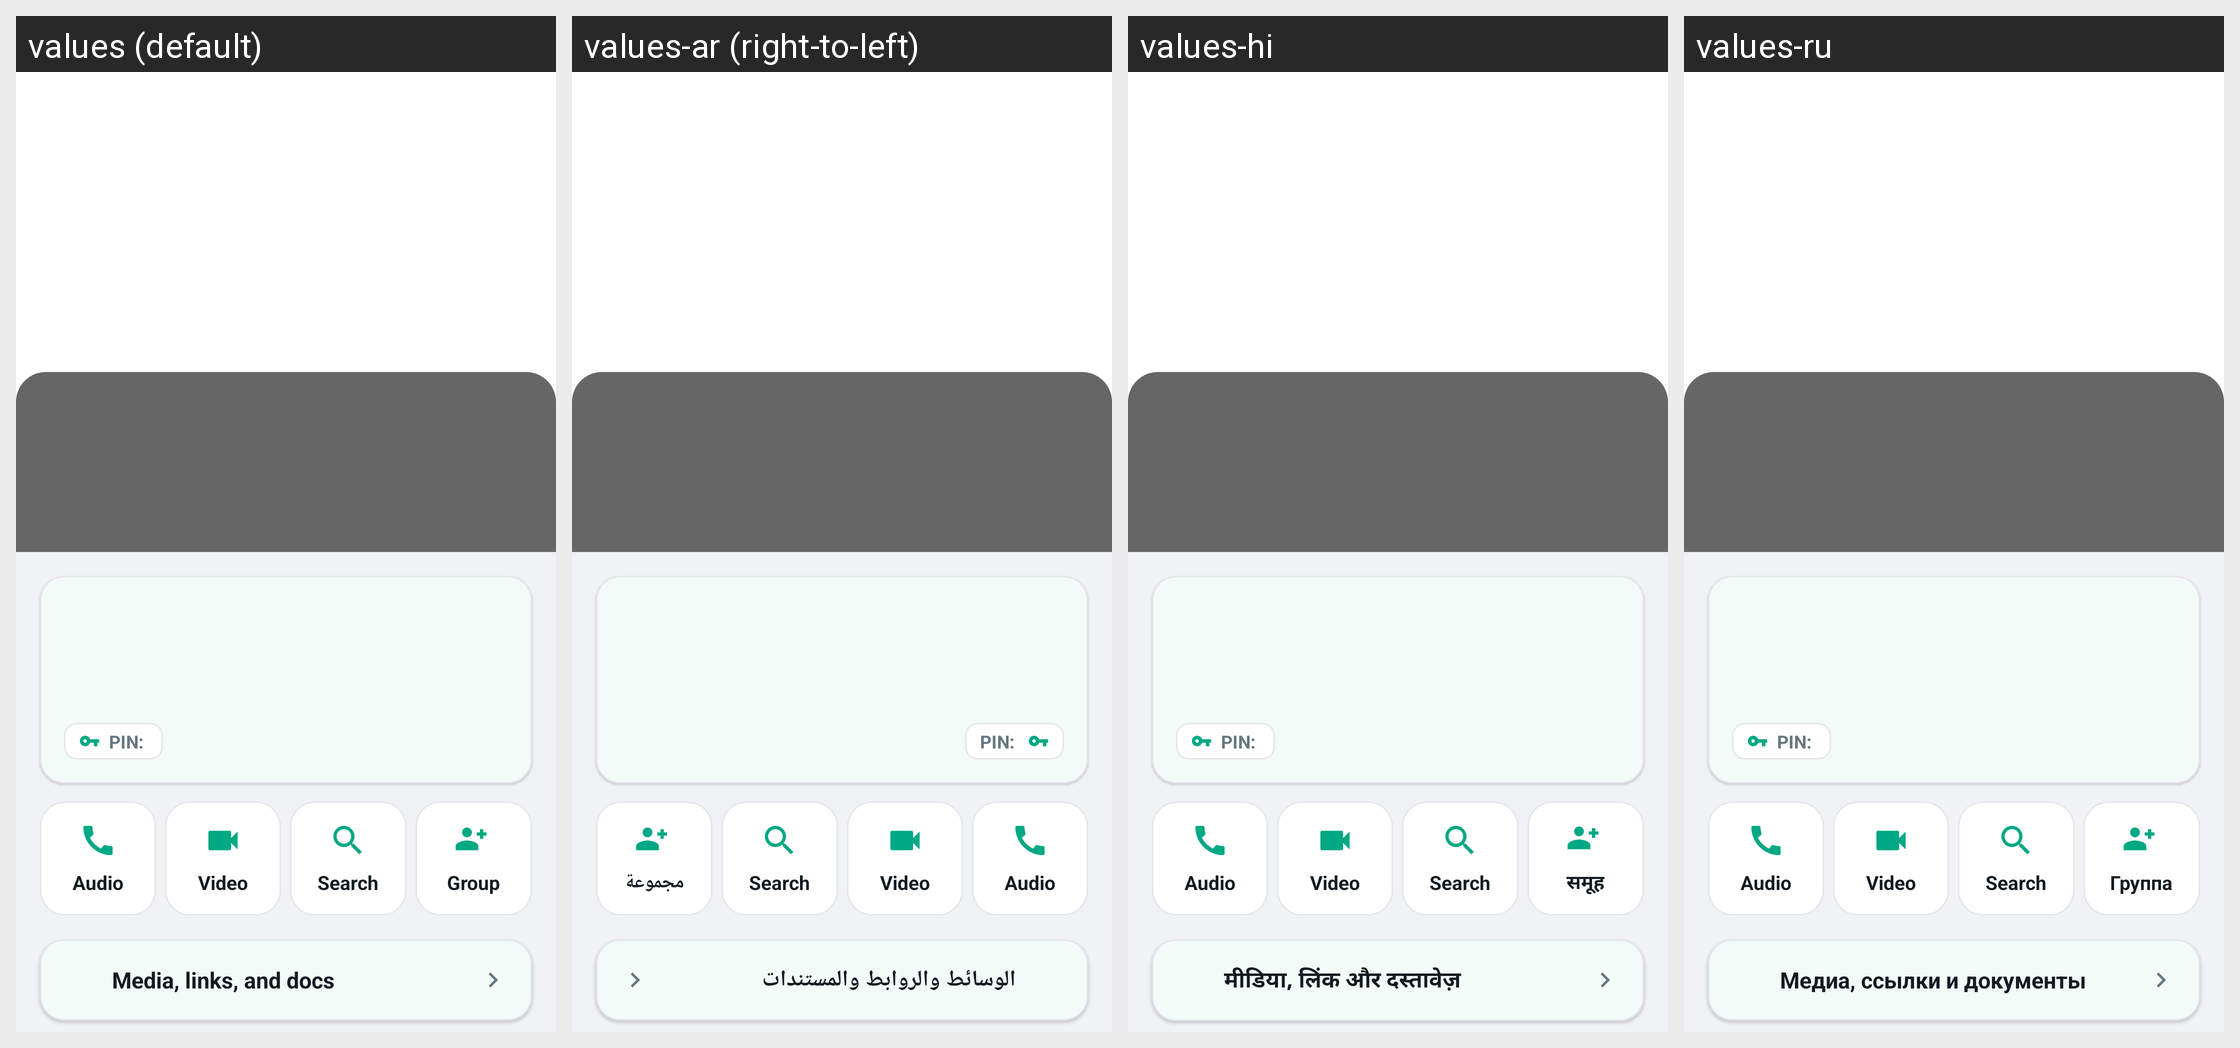

For this localized Android screen grid, give each drawn string resource with its value in every locale shown.
Android screen res/layout/activity_contact_profile.xml rendered under 4 locales, left to right: values (default), values-ar (right-to-left), values-hi, values-ru. Device: Nexus 5 (rendered at 1080×1920; each locale shown at half size, 540×960, under a caption strip naming it); theme Theme.GoChat.
Other locales in the repository, not shown: values-de, values-es, values-fr, values-it, values-pt, values-sw, values-tr, values-zh.
Strings drawn on this screen, with the default value and each locale's value (text and hints the layout hard-codes, and strings that could not be matched under every locale, appear in the picture but are not listed):

action_group
  values: Group
  values-ar: مجموعة
  values-hi: समूह
  values-ru: Группа

media_links_and_docs
  values: Media, links, and docs
  values-ar: الوسائط والروابط والمستندات
  values-hi: मीडिया, लिंक और दस्तावेज़
  values-ru: Медиа, ссылки и документы
